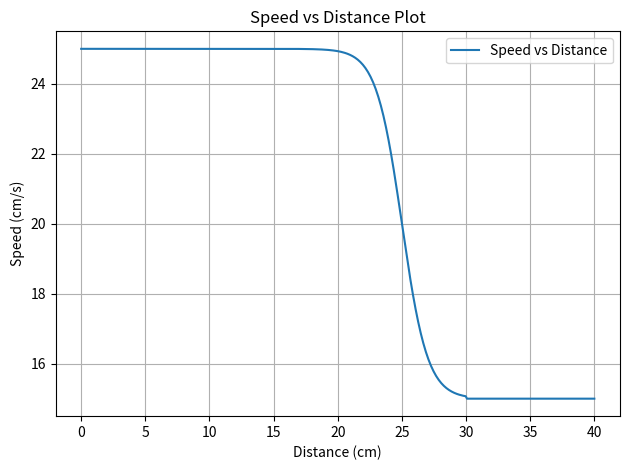

Generate this figure with matplotlib:
import numpy as np
import matplotlib.pyplot as plt


import numpy as np
import matplotlib.pyplot as plt

def compute_transition_speed(
    fish_distance,
    transition_distance=30,
    sigmoid_slope=0.5,
    sigmoid_cutoff=35,
    slow_speed_cm_s=15,
    fast_speed_cm_s=30,
):
    # Apply sigmoid function to transition speed smoothly
    # The transition happens between 30cm (higher speed) and 40cm (lower speed)
    x = transition_distance - min(transition_distance, fish_distance) - sigmoid_cutoff
    sigmoid = 1.0 / (1.0 + np.exp(-sigmoid_slope * x))
    
    # Smooth transition of speed between slow_speed_cm_s and fast_speed_cm_s
    speed = slow_speed_cm_s + (fast_speed_cm_s - slow_speed_cm_s) * sigmoid
    return speed

# Generate fish distances from 30 to 40 cm (adjusting the range to ensure the transition from 15 cm/s at 40 cm)
fish_distances = np.linspace(0, 40, 100)

# Compute speeds for the transition
speeds_slope_05 = [
    compute_transition_speed(d, slow_speed_cm_s=15, fast_speed_cm_s=30)  # Transition between 15cm/s and 30cm/s
    for d in fish_distances
]
speeds_slope_10 = [
    compute_transition_speed(d, slow_speed_cm_s=15, fast_speed_cm_s=20)  # Transition between 15cm/s and 20cm/s
    for d in fish_distances
]

# # Plot the results
# plt.figure(figsize=(10, 6))
# plt.plot(fish_distances, speeds_slope_05, label='Sigmoid Slope = 0.5, 15 cm/s to 30 cm/s')
# plt.plot(fish_distances, speeds_slope_10, label='Sigmoid Slope = 10, 15 cm/s to 20 cm/s')
# plt.xlabel('Fish Distance (cm)')
# plt.ylabel('Speed (cm/s)')
# plt.title('Transition Speed with Different Sigmoid Slopes and Cutoffs')
# plt.legend()
# plt.grid(True)



import numpy as np
import matplotlib.pyplot as plt

def sigmoid(x, a=10, b=20):
    x = 35 - x
    return 15 + (a - 15) / (1 + np.exp(-(x - b)))

def speed_at_distance(x, high_speed=30):
    # Ensure the speed is 15 cm/s at distances greater than or equal to 30 cm
    if x >= 30:
        return 15
    
    # Use the sigmoid function to gradually increase speed from 15 cm/s to high_speed
    return sigmoid(x, high_speed, 10)

# Create an array of distances from 0 to 40 cm
distances = np.linspace(0, 40, 400)

# Calculate the corresponding speeds for the distances
speeds = [speed_at_distance(d, high_speed=25) for d in distances]

# Plot the results
plt.plot(distances, speeds, label="Speed vs Distance")
plt.xlabel("Distance (cm)")
plt.ylabel("Speed (cm/s)")
plt.title("Speed vs Distance Plot")
plt.grid(True)
plt.legend()
plt.tight_layout()

plt.savefig("test.pdf")
